Run: headless pygame with SDL's dummy video driver; simulated clock (each Clock.tick advances the game by its frame time, no real sleeping); random seed 0; keys injected as events and as key.get_pressed() state; no mouse input.
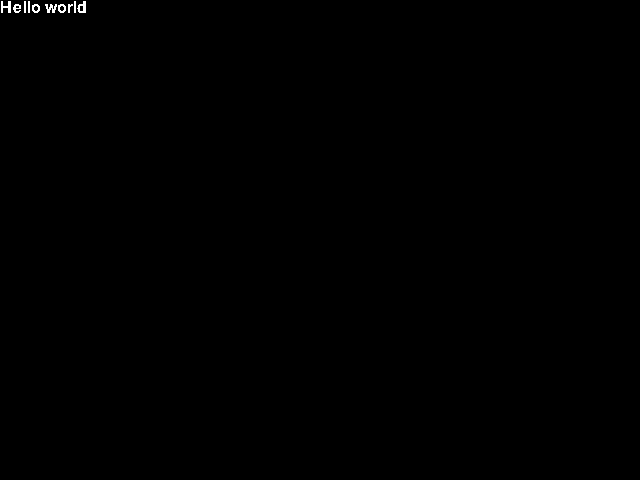
Frame 1 of 4 · flips 1–60 · no input
Frame 2 of 4 · flips 61–180 · tapped SPACE, RETURN · held RIGHT (→), D · screen unchanged from frame 1, image omitted
Frame 3 of 4 · flips 181–300 · held DOWN (↓), S · screen unchanged from frame 2, image omitted
Frame 4 of 4 · flips 301–420 · held LEFT (←), A, UP (↑), W · screen unchanged from frame 3, image omitted

The pygame program that drew these frames:

# Example file showing a basic pygame "game loop"
import pygame as pg

# pygame setup
pg.init()
pg.font.init()

DEFAULT_FONT = pg.font.SysFont("Arial", 24)
text_surf = DEFAULT_FONT.render("Hello world", False, (255, 255, 255))

screen = pg.display.set_mode((640, 480), pg.RESIZABLE)
clock = pg.time.Clock()
running = True


while running:
    # poll for events
    # pygame.QUIT event means the user clicked X to close your window
    for event in pg.event.get():
        if event.type == pg.QUIT:
            running = False

    # fill the screen with a color to wipe away anything from last frame
    screen.fill("black")
    screen.blit(text_surf, (0, 0))

    # RENDER YOUR GAME HERE

    # flip() the display to put your work on screen
    pg.display.flip()

    clock.tick(60)  # limits FPS to 60

pg.quit()
